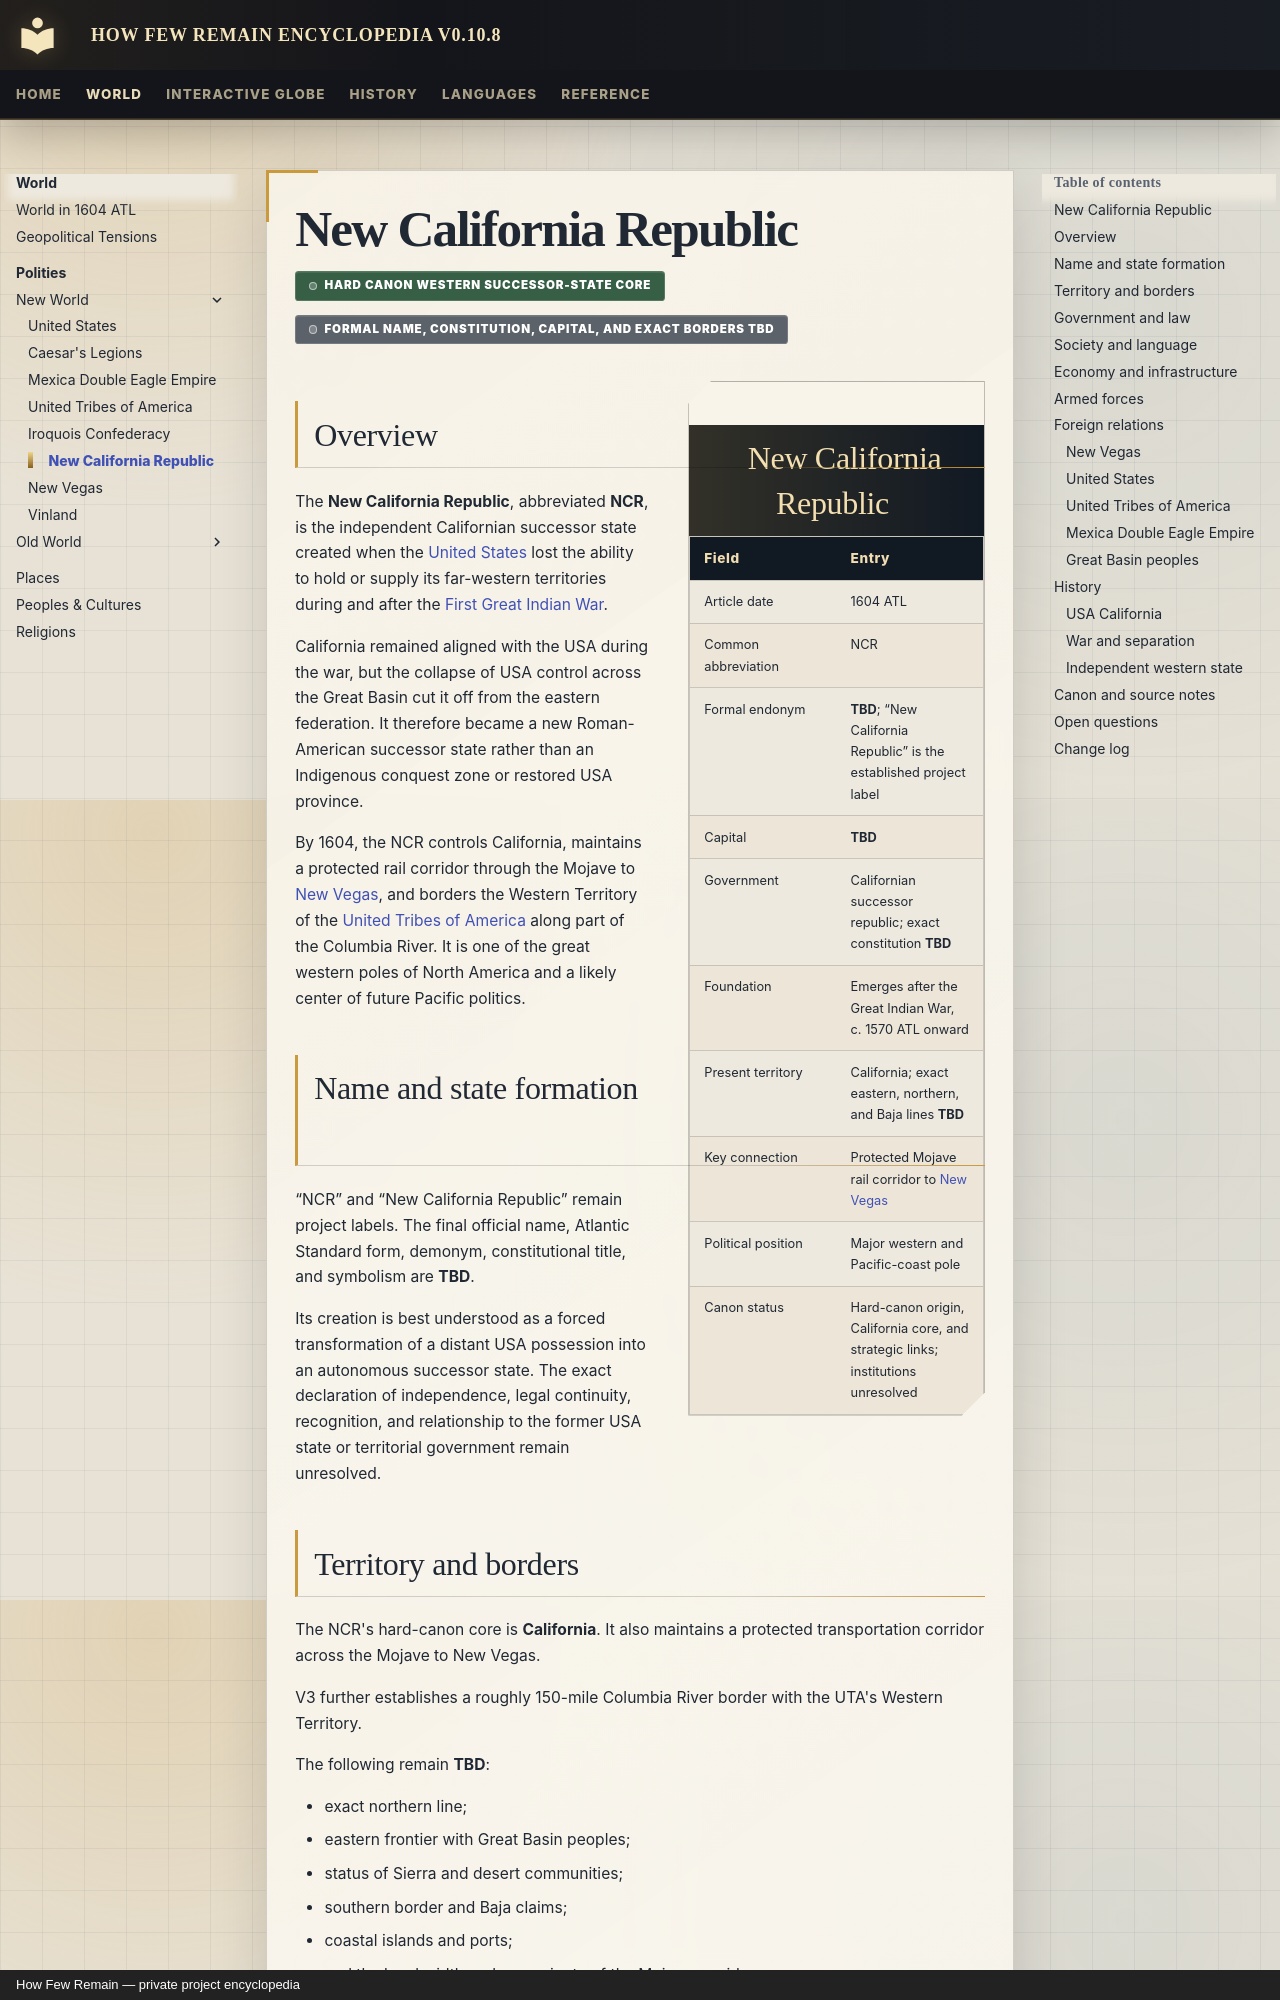

repository: Evanmangels/HFR-Encyclopedia · page: polities/new-california-republic/index.html · generator: mkdocs · copyright: How Few Remain — private project encyclopedia

---
title: New California Republic
article_type: polity
article_date: 1604 ATL
canon_status: hard-canon-core-incomplete-details
---

# New California Republic

<span class="canon-badge status-hard">Hard canon western successor-state core</span>
<span class="canon-badge status-incomplete">Formal name, constitution, capital, and exact borders TBD</span>

<aside class="hfr-infobox" markdown>

## New California Republic

| Field | Entry |
|---|---|
| Article date | 1604 ATL |
| Common abbreviation | NCR |
| Formal endonym | **TBD**; “New California Republic” is the established project label |
| Capital | **TBD** |
| Government | Californian successor republic; exact constitution **TBD** |
| Foundation | Emerges after the Great Indian War, c. 1570 ATL onward |
| Present territory | California; exact eastern, northern, and Baja lines **TBD** |
| Key connection | Protected Mojave rail corridor to [New Vegas](new-vegas.md) |
| Political position | Major western and Pacific-coast pole |
| Canon status | Hard-canon origin, California core, and strategic links; institutions unresolved |

</aside>

## Overview

The **New California Republic**, abbreviated **NCR**, is the independent Californian successor state created when the [United States](united-states.md) lost the ability to hold or supply its far-western territories during and after the [First Great Indian War](../history/events/first-great-indian-war.md).

California remained aligned with the USA during the war, but the collapse of USA control across the Great Basin cut it off from the eastern federation. It therefore became a new Roman-American successor state rather than an Indigenous conquest zone or restored USA province.

By 1604, the NCR controls California, maintains a protected rail corridor through the Mojave to [New Vegas](new-vegas.md), and borders the Western Territory of the [United Tribes of America](united-tribes-of-america.md) along part of the Columbia River. It is one of the great western poles of North America and a likely center of future Pacific politics.
